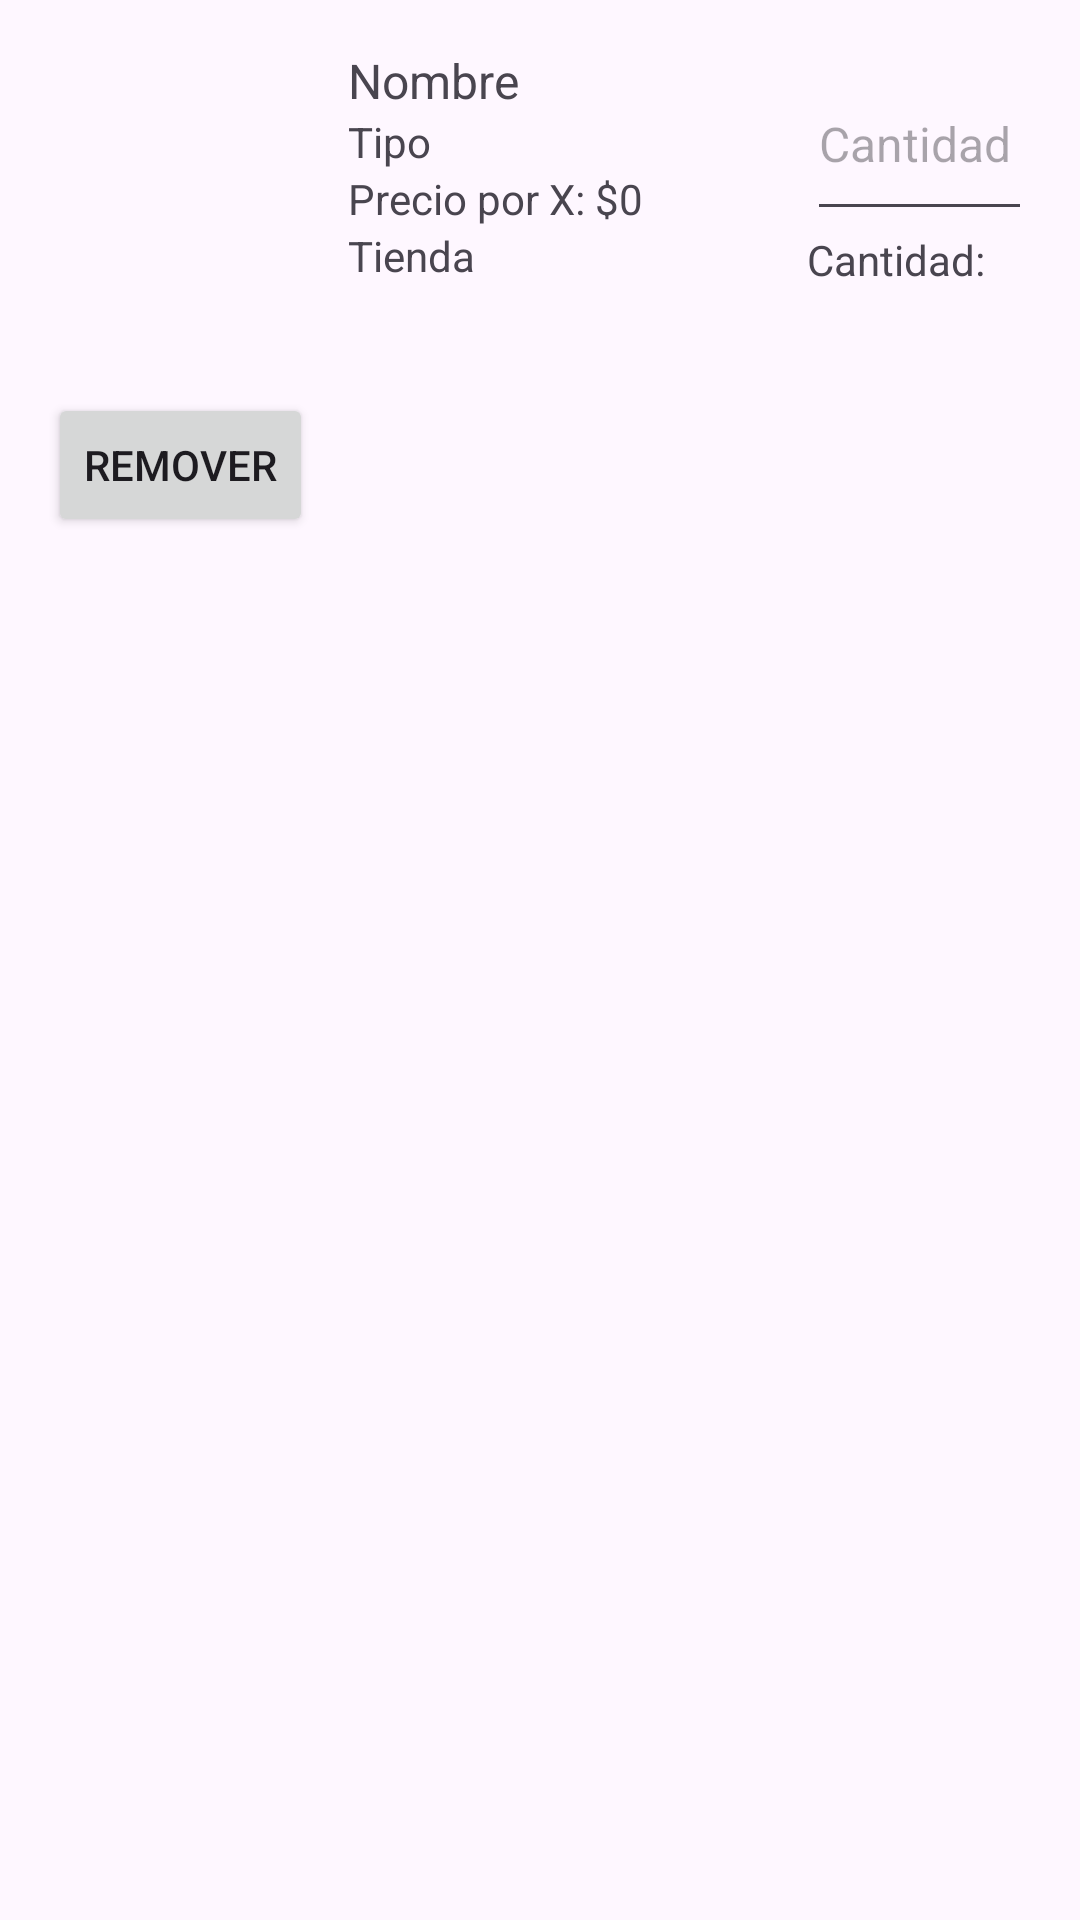

Reconstruct the res/layout file that produces this screen, plus the resources it refers to.
<!-- AndroidManifest.xml: application theme Theme.ListaDeComprasMatAlv -->
<!-- res/layout/shopping_list_detailed_item.xml -->
<?xml version="1.0" encoding="utf-8"?>

<LinearLayout
    xmlns:android="http://schemas.android.com/apk/res/android"
    android:layout_width="match_parent"
    android:layout_height="wrap_content"
    android:orientation="vertical"
    android:padding="16dp">

    <LinearLayout
        android:layout_width="match_parent"
        android:layout_height="115dp"
        android:orientation="horizontal">

        <ImageView
            android:id="@+id/shoppingItemImage"
            android:layout_width="100dp"
            android:layout_height="100dp"
            android:scaleType="centerCrop" />

        <LinearLayout
            android:layout_width="153dp"
            android:layout_height="match_parent"
            android:orientation="vertical">

            <TextView
                android:id="@+id/shoppingItemName"
                android:layout_width="match_parent"
                android:layout_height="wrap_content"
                android:text="Nombre"
                android:textSize="16sp" />

            <TextView
                android:id="@+id/shoppingItemType"
                android:layout_width="match_parent"
                android:layout_height="wrap_content"
                android:text="Tipo"
                android:textSize="14sp" />

            <TextView
                android:id="@+id/shoppingPrice"
                android:layout_width="match_parent"
                android:layout_height="wrap_content"
                android:text="Precio por X: $0"
                android:textSize="14sp" />

            <TextView
                android:id="@+id/shoppingItemType2"
                android:layout_width="match_parent"
                android:layout_height="wrap_content"
                android:text="Tienda"
                android:textSize="14sp" />

        </LinearLayout>

        <LinearLayout
            android:layout_width="match_parent"
            android:layout_height="match_parent"
            android:orientation="vertical">

            <EditText
                android:id="@+id/shoppingCurrentAmount"
                android:layout_width="match_parent"
                android:layout_height="61dp"
                android:hint="Cantidad"
                android:inputType="numberDecimal"
                android:textSize="16sp" />

            <TextView
                android:id="@+id/shoppingTotalCost"
                android:layout_width="match_parent"
                android:layout_height="wrap_content"
                android:text="Cantidad: "
                android:textSize="14sp" />
        </LinearLayout>

    </LinearLayout>

    <Button
        android:id="@+id/removeItemButton"
        android:layout_width="wrap_content"
        android:layout_height="wrap_content"
        android:text="Remover"
        android:textSize="14sp" />

</LinearLayout>
<!-- resources referenced by this layout -->
<resources>
  <style name="Theme.ListaDeComprasMatAlv" parent="Base.Theme.ListaDeComprasMatAlv" />
  <style name="Base.Theme.ListaDeComprasMatAlv" parent="Theme.Material3.DayNight.NoActionBar">
          
          
      </style>
</resources>
